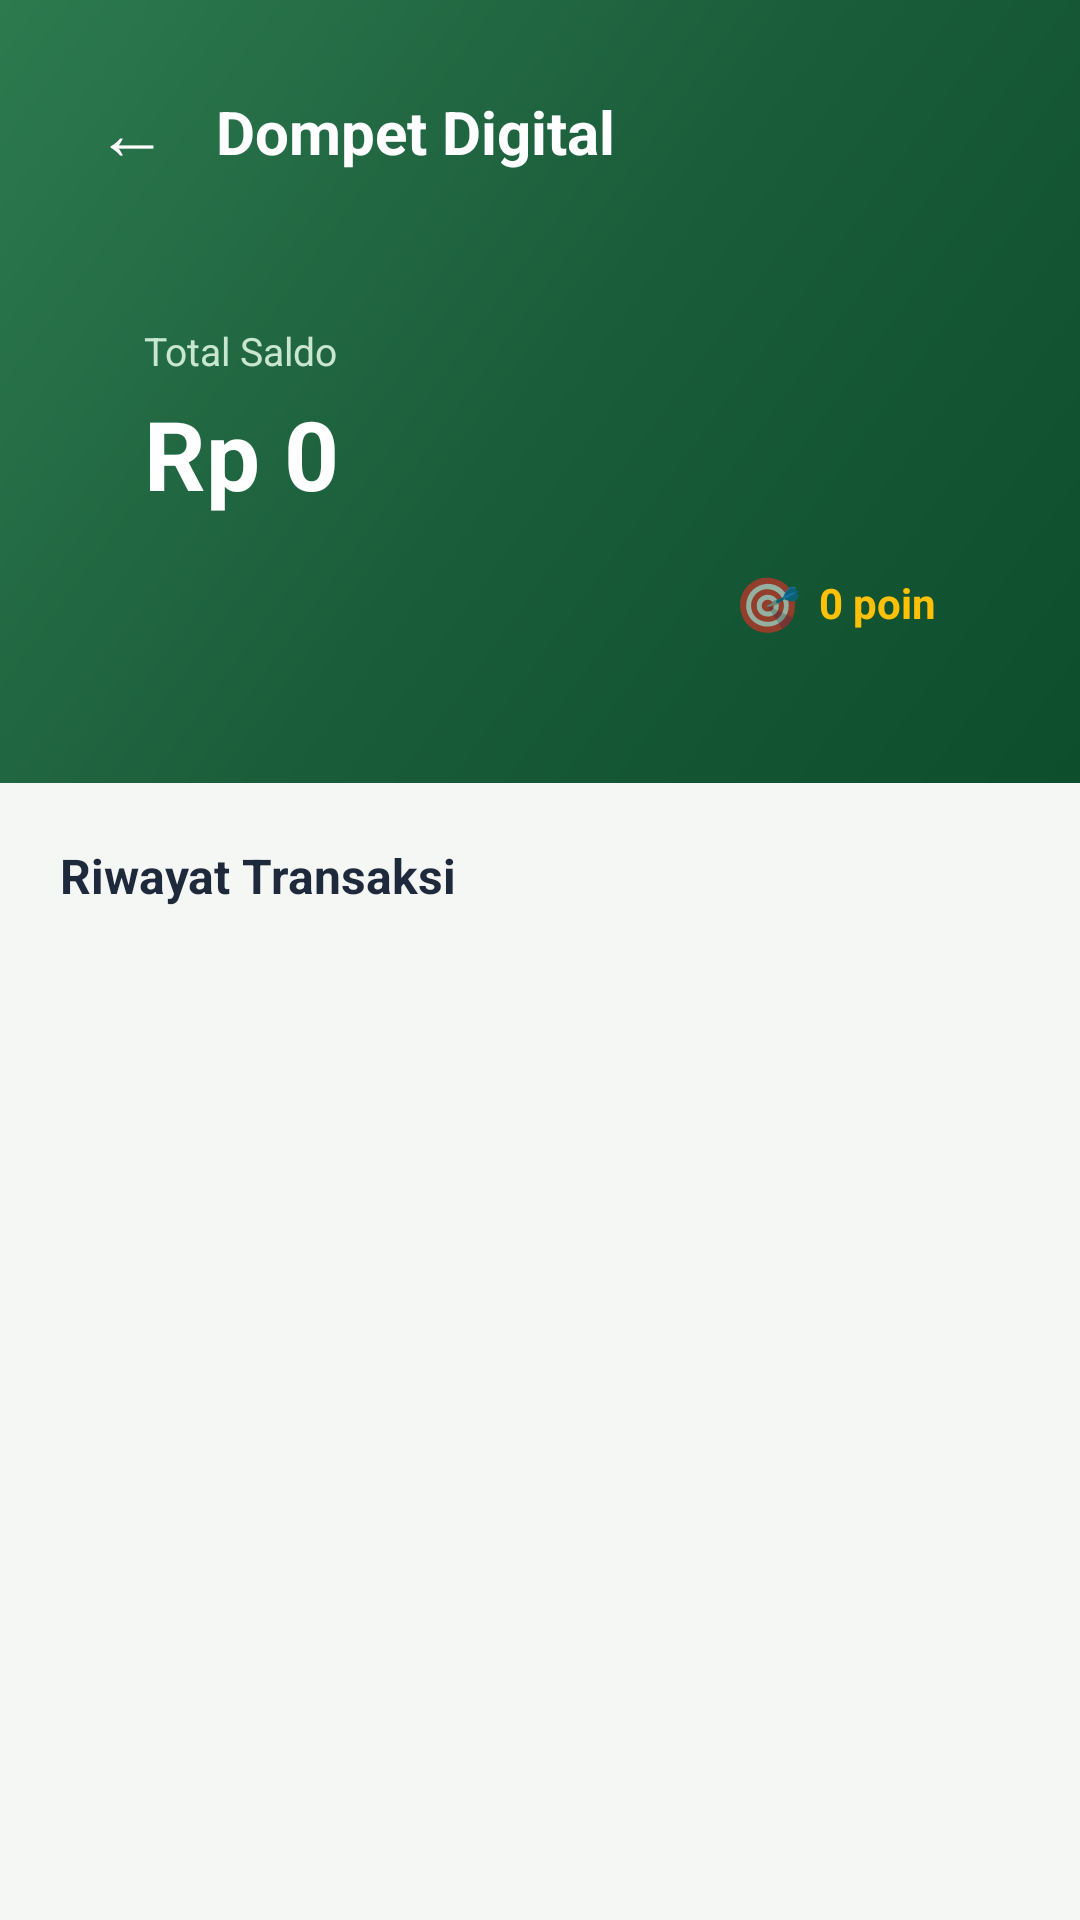

The Android layout XML behind this screen, and the referenced resources:
<!-- AndroidManifest.xml: application theme Theme.Resik -->
<!-- res/layout/activity_dompet.xml -->
<?xml version="1.0" encoding="utf-8"?>
<LinearLayout xmlns:android="http://schemas.android.com/apk/res/android"
    android:layout_width="match_parent"
    android:layout_height="match_parent"
    android:orientation="vertical"
    android:background="@color/bg_light">

    
    <LinearLayout
        android:layout_width="match_parent"
        android:layout_height="wrap_content"
        android:orientation="vertical"
        android:background="@drawable/bg_gradient_green"
        android:padding="24dp">

        <LinearLayout
            android:layout_width="match_parent"
            android:layout_height="wrap_content"
            android:orientation="horizontal"
            android:gravity="center_vertical">

            <LinearLayout
                android:id="@+id/btnBack"
                android:layout_width="40dp"
                android:layout_height="40dp"
                android:gravity="center">

                <TextView
                    android:layout_width="wrap_content"
                    android:layout_height="wrap_content"
                    android:text="←"
                    android:textSize="24sp"
                    android:textColor="@color/white" />
            </LinearLayout>

            <TextView
                android:layout_width="wrap_content"
                android:layout_height="wrap_content"
                android:text="Dompet Digital"
                android:textColor="@color/white"
                android:textSize="20sp"
                android:textStyle="bold"
                android:layout_marginStart="8dp" />
        </LinearLayout>

        
        <LinearLayout
            android:layout_width="match_parent"
            android:layout_height="wrap_content"
            android:orientation="vertical"
            android:background="@drawable/card_balance_dark_bg"
            android:padding="24dp"
            android:layout_marginTop="20dp">

            <TextView
                android:layout_width="wrap_content"
                android:layout_height="wrap_content"
                android:text="Total Saldo"
                android:textSize="13sp"
                android:textColor="#C8E6D0" />

            <TextView
                android:id="@+id/saldoText"
                android:layout_width="wrap_content"
                android:layout_height="wrap_content"
                android:text="Rp 0"
                android:textColor="@color/white"
                android:textSize="32sp"
                android:textStyle="bold"
                android:layout_marginTop="4dp" />

            <LinearLayout
                android:layout_width="match_parent"
                android:layout_height="wrap_content"
                android:orientation="horizontal"
                android:layout_marginTop="16dp"
                android:gravity="center_vertical">

                <View
                    android:layout_width="0dp"
                    android:layout_height="0dp"
                    android:layout_weight="1" />

                <LinearLayout
                    android:layout_width="wrap_content"
                    android:layout_height="wrap_content"
                    android:orientation="horizontal"
                    android:gravity="center_vertical">

                    <TextView
                        android:layout_width="wrap_content"
                        android:layout_height="wrap_content"
                        android:text="🎯"
                        android:textSize="18sp" />

                    <TextView
                        android:id="@+id/poinText"
                        android:layout_width="wrap_content"
                        android:layout_height="wrap_content"
                        android:text="0 poin"
                        android:textColor="@color/yellow_accent"
                        android:textSize="14sp"
                        android:textStyle="bold"
                        android:layout_marginStart="6dp" />
                </LinearLayout>
            </LinearLayout>
        </LinearLayout>
    </LinearLayout>

    
    <TextView
        android:layout_width="wrap_content"
        android:layout_height="wrap_content"
        android:text="Riwayat Transaksi"
        android:textSize="16sp"
        android:textStyle="bold"
        android:textColor="@color/text_primary"
        android:padding="20dp" />

    <androidx.recyclerview.widget.RecyclerView
        android:id="@+id/recyclerView"
        android:layout_width="match_parent"
        android:layout_height="match_parent"
        android:paddingStart="20dp"
        android:paddingEnd="20dp"
        android:paddingBottom="20dp"
        android:clipToPadding="false" />
</LinearLayout>
<!-- resources referenced by this layout -->
<resources>
  <color name="bg_light">#F5F7F5</color>
  <color name="text_primary">#1E293B</color>
  <color name="white">#FFFFFF</color>
  <color name="yellow_accent">#FFC107</color>
  <!-- drawable bg_gradient_green (drawable) -->
  <?xml version="1.0" encoding="utf-8"?>
  <shape xmlns:android="http://schemas.android.com/apk/res/android"
      android:shape="rectangle">
      <gradient
          android:angle="135"
          android:startColor="@color/green_dark"
          android:centerColor="@color/green_primary"
          android:endColor="@color/green_light"
          android:type="linear" />
  </shape>
  <style name="Theme.Resik" parent="android:Theme.Material.Light.NoActionBar">
          <item name="android:windowBackground">@color/bg_light</item>
          <item name="android:statusBarColor">@color/green_dark</item>
          <item name="android:navigationBarColor">@color/white</item>
      </style>
  <color name="green_dark">#0D4E2C</color>
  <color name="green_primary">#1A5D3A</color>
  <color name="green_light">#2D7A4F</color>
</resources>
